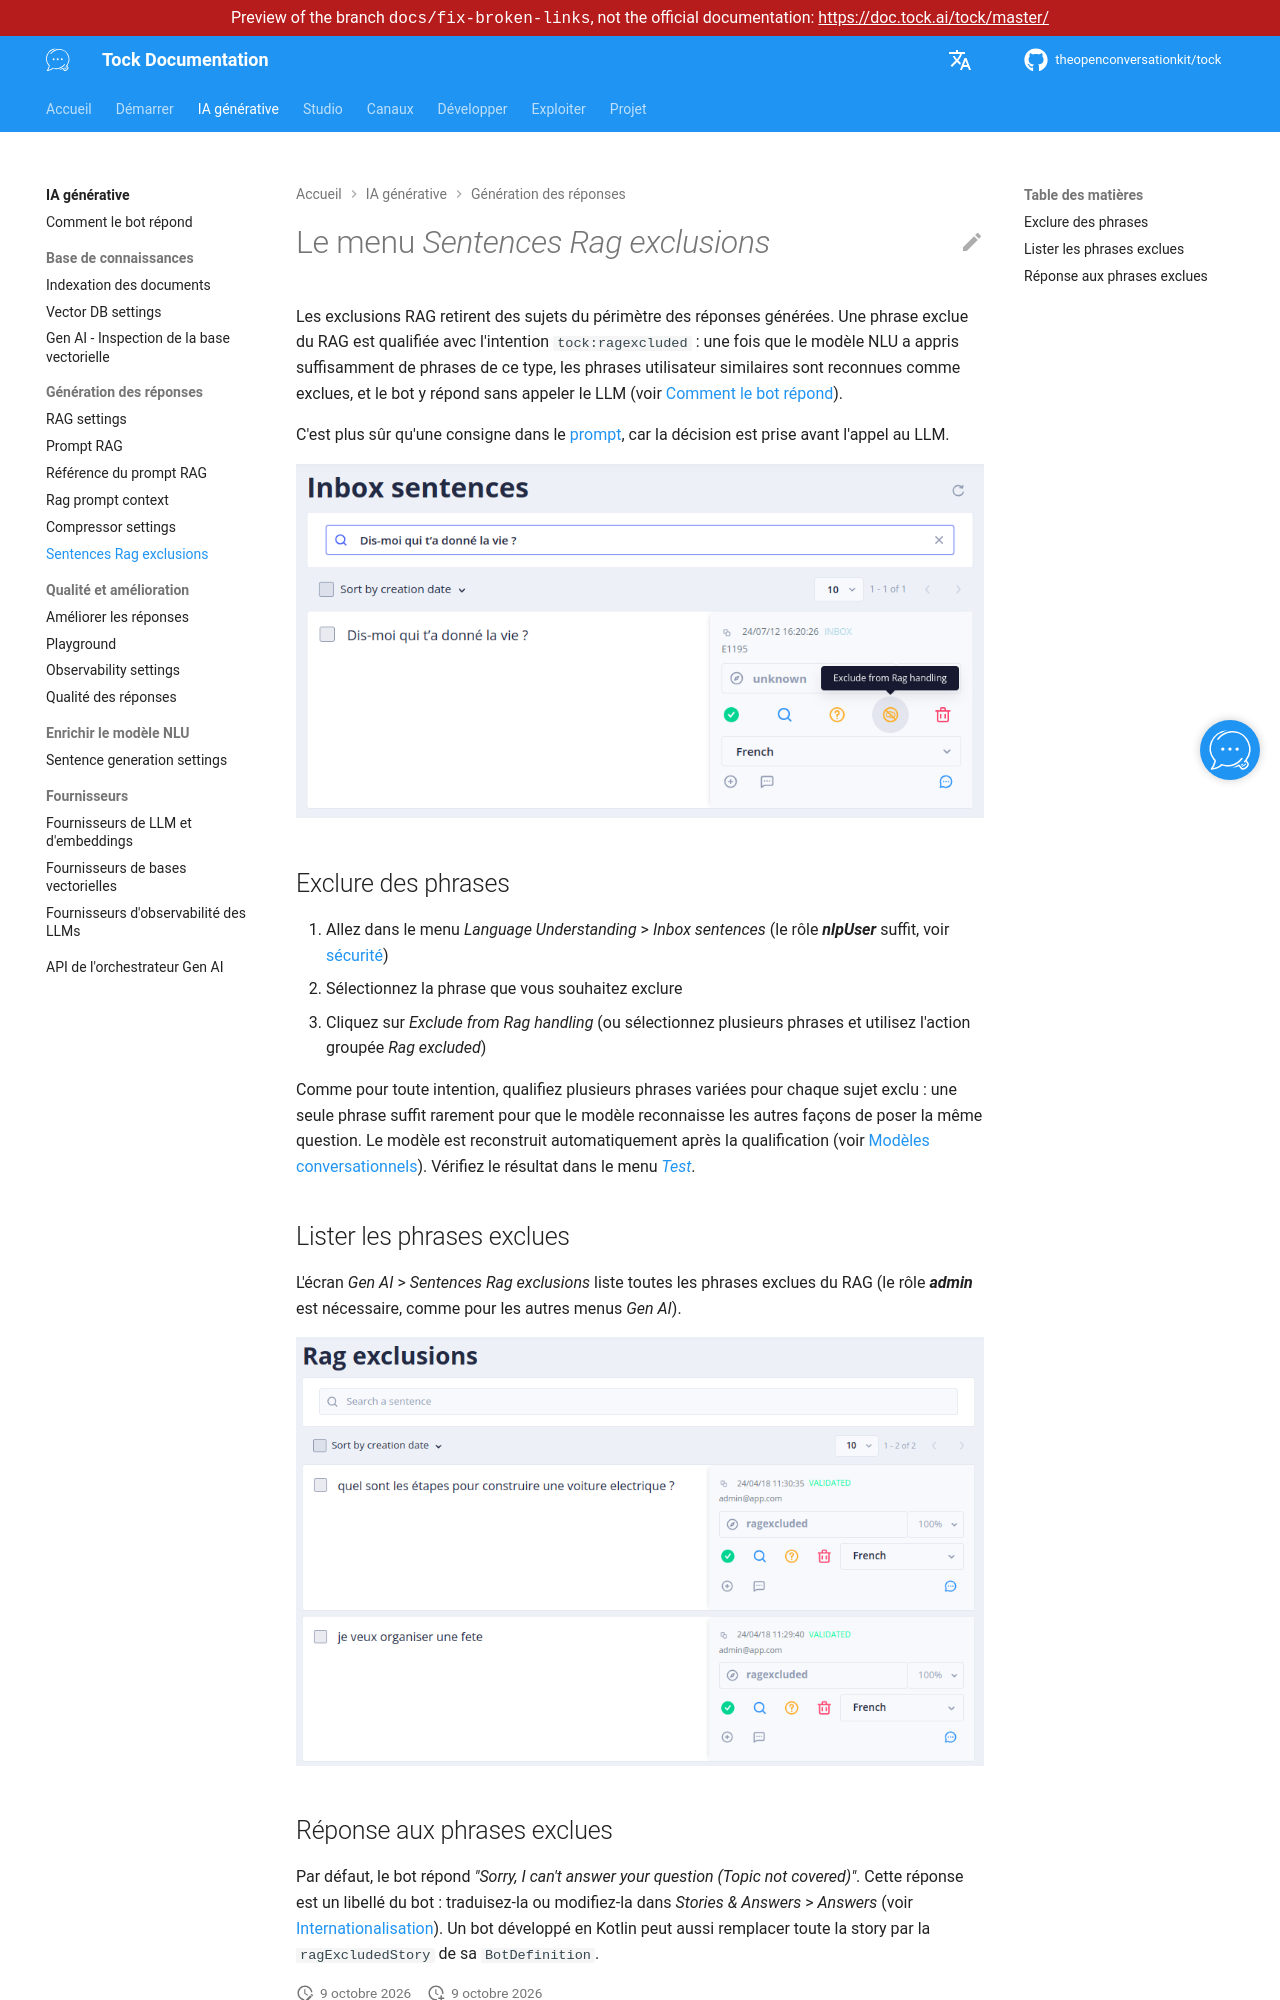

repository: theopenconversationkit/tock · page: preview/docs-fix-broken-links/fr/gen-ai/rag-exclusion.html · generator: mkdocs

---
title: Sentences Rag exclusions
description: "Exclure des sujets des réponses générées en qualifiant des phrases comme exclues du RAG."
---

# Le menu _Sentences Rag exclusions_

Les exclusions RAG retirent des sujets du périmètre des réponses générées. Une phrase exclue du RAG est qualifiée
avec l'intention `tock:ragexcluded` : une fois que le modèle NLU a appris suffisamment de phrases de ce type, les phrases
utilisateur similaires sont reconnues comme exclues, et le bot y répond sans appeler le LLM
(voir [Comment le bot répond](how-it-works.md#exclure-des-sujets-du-rag)).

C'est plus sûr qu'une consigne dans le [prompt](rag-prompt.md), car la décision est prise avant l'appel au LLM.

![RAG Exclusions - Entraînement](../img/gen-ai/gen-ai-rag-excluded-1.png "Écran de configuration des sujets à exclure de l'IA")

## Exclure des phrases

1. Allez dans le menu _Language Understanding_ > _Inbox sentences_
   (le rôle **_nlpUser_** suffit, voir [sécurité](../operate/security.md#roles))
2. Sélectionnez la phrase que vous souhaitez exclure
3. Cliquez sur _Exclude from Rag handling_ (ou sélectionnez plusieurs phrases et utilisez l'action groupée _Rag excluded_)

Comme pour toute intention, qualifiez plusieurs phrases variées pour chaque sujet exclu : une seule phrase suffit rarement
pour que le modèle reconnaisse les autres façons de poser la même question. Le modèle est reconstruit automatiquement
après la qualification (voir [Modèles conversationnels](../studio/build-model.md)). Vérifiez le résultat dans le menu [_Test_](../studio/test.md).

## Lister les phrases exclues

L'écran _Gen AI_ > _Sentences Rag exclusions_ liste toutes les phrases exclues du RAG
(le rôle **_admin_** est nécessaire, comme pour les autres menus _Gen AI_).

![RAG Exclusions](../img/gen-ai/gen-ai-rag-excluded-2.png "Écran des sujets exclus de l'IA")
